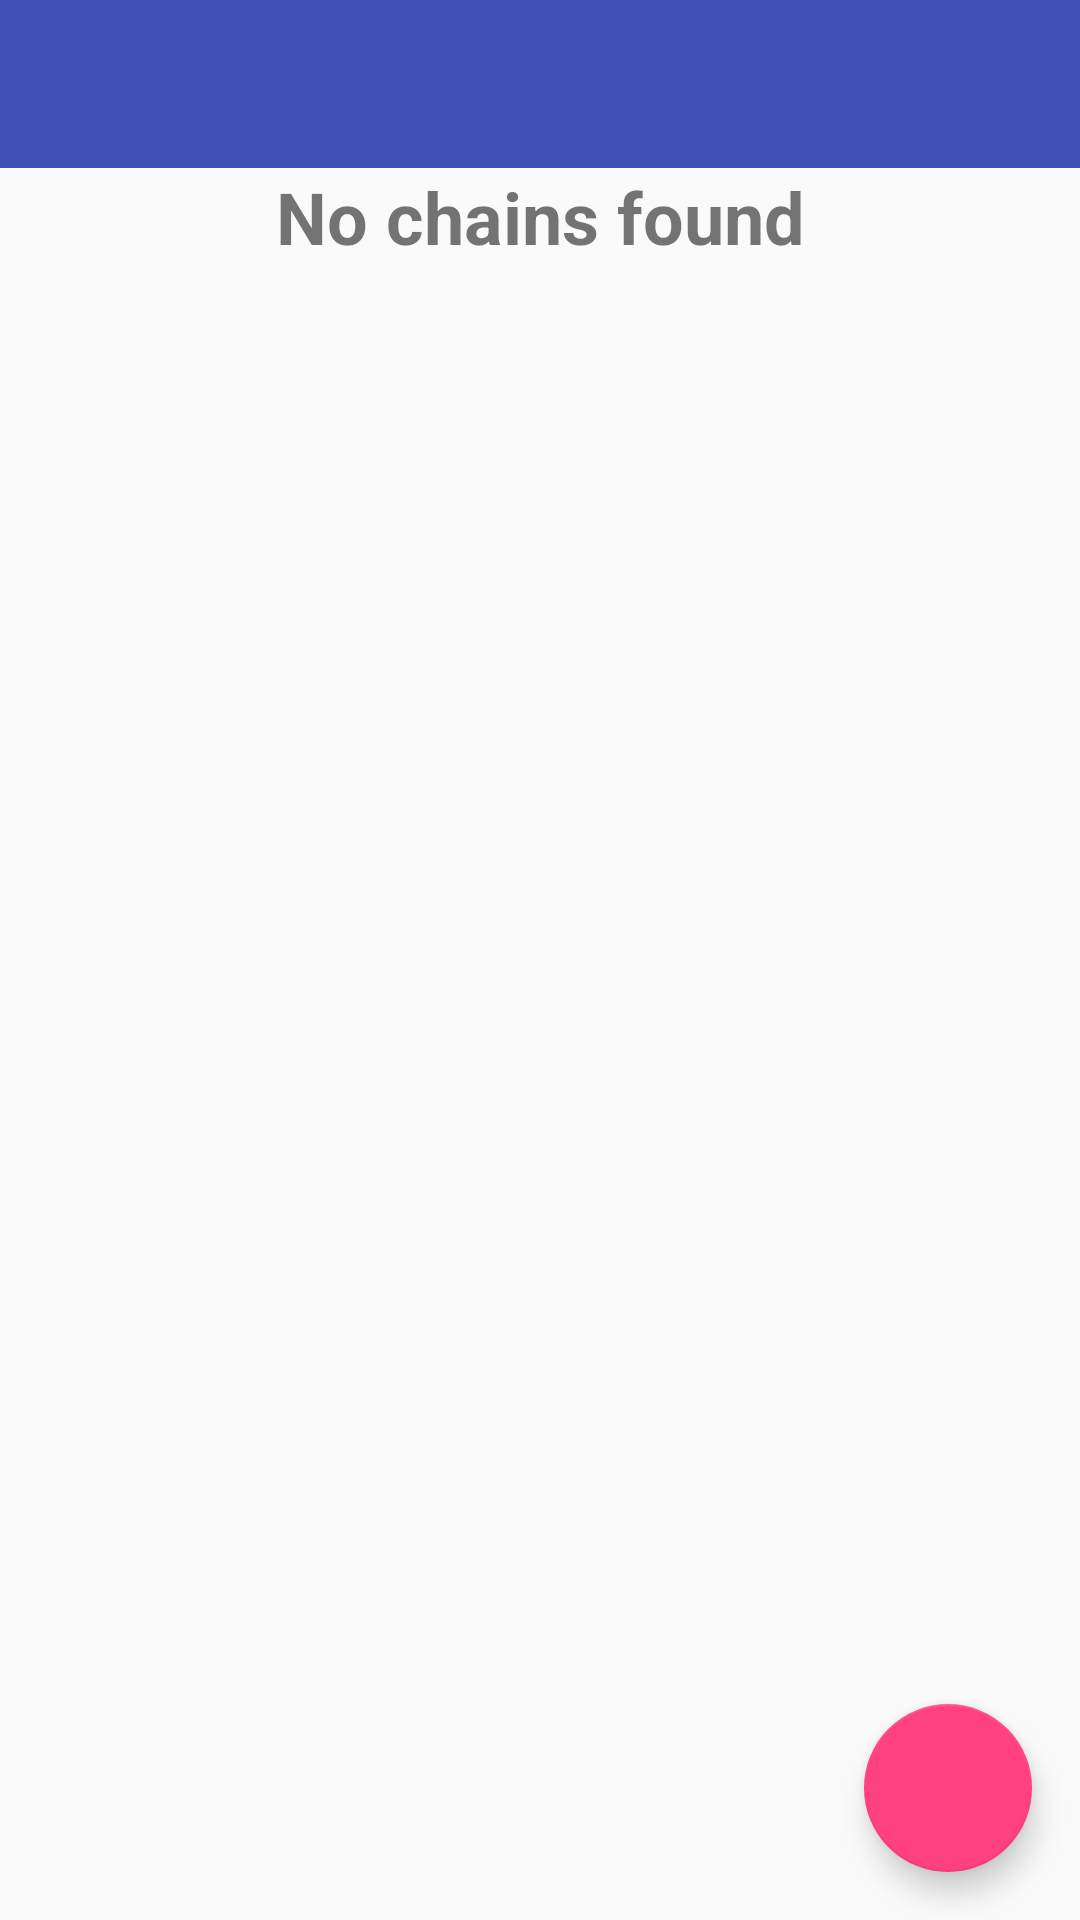

Layout XML and referenced resources for this Android screen:
<!-- AndroidManifest.xml: application theme AppTheme.NoActionBar -->
<!-- res/layout/activity_show_chains.xml -->
<?xml version="1.0" encoding="utf-8"?>
<android.support.design.widget.CoordinatorLayout xmlns:android="http://schemas.android.com/apk/res/android"
    xmlns:tools="http://schemas.android.com/tools"
    xmlns:app="http://schemas.android.com/apk/res-auto"
    android:id="@+id/activity_show_chains"
    android:layout_width="match_parent"
    android:layout_height="match_parent"
    android:fitsSystemWindows="true"
    tools:context="com.apexcomputerservice.legotracker.ShowChains">

    <LinearLayout
        android:layout_width="match_parent"
        android:layout_height="match_parent"
        android:orientation="vertical">


    <android.support.design.widget.AppBarLayout
        android:layout_width="match_parent"
        android:layout_height="wrap_content"
        app:theme="@style/AppTheme.AppBarOverlay">

        <android.support.v7.widget.Toolbar
            android:id="@+id/toolbar"
            android:layout_width="match_parent"
            android:layout_height="?attr/actionBarSize"
            android:background="?attr/colorPrimary"
            android:theme="@style/AppTheme.AppBarOverlay"
            app:popupTheme="@style/AppTheme.PopupOverlay" />





        </android.support.design.widget.AppBarLayout>



        <android.widget.TextView
            android:id="@+id/emptyTextView"
            android:text="@string/empty_chains"
            android:layout_width="match_parent"
            android:layout_height="wrap_content"
            android:gravity="center_horizontal"
            android:textStyle="bold"
            android:textSize="24sp">

        </android.widget.TextView>


        <android.support.v4.view.ViewPager
            android:id="@+id/viewpager"
            android:layout_width="match_parent"
            android:layout_height="0dp"
            android:layout_weight="1">

        </android.support.v4.view.ViewPager>





    <android.support.design.widget.FloatingActionButton
        android:id="@+id/fab"
        android:layout_width="wrap_content"
        android:layout_height="wrap_content"
        android:layout_gravity="bottom|end"
        android:layout_margin="@dimen/fab_margin"
        app:srcCompat="@drawable/ic_add_black_24dp"
        android:tint="@color/white"/>

    </LinearLayout>




</android.support.design.widget.CoordinatorLayout>
<!-- resources referenced by this layout -->
<resources>
  <color name="white">#FFFFFF</color>
  <dimen name="fab_margin">16dp</dimen>
  <string name="empty_chains">No chains found</string>
  <style name="AppTheme.AppBarOverlay" parent="ThemeOverlay.AppCompat.Dark.ActionBar" />
  <style name="AppTheme.PopupOverlay" parent="ThemeOverlay.AppCompat.Light" />
  <style name="AppTheme.NoActionBar">
          <item name="windowActionBar">false</item>
          <item name="windowNoTitle">true</item>
      </style>
</resources>
